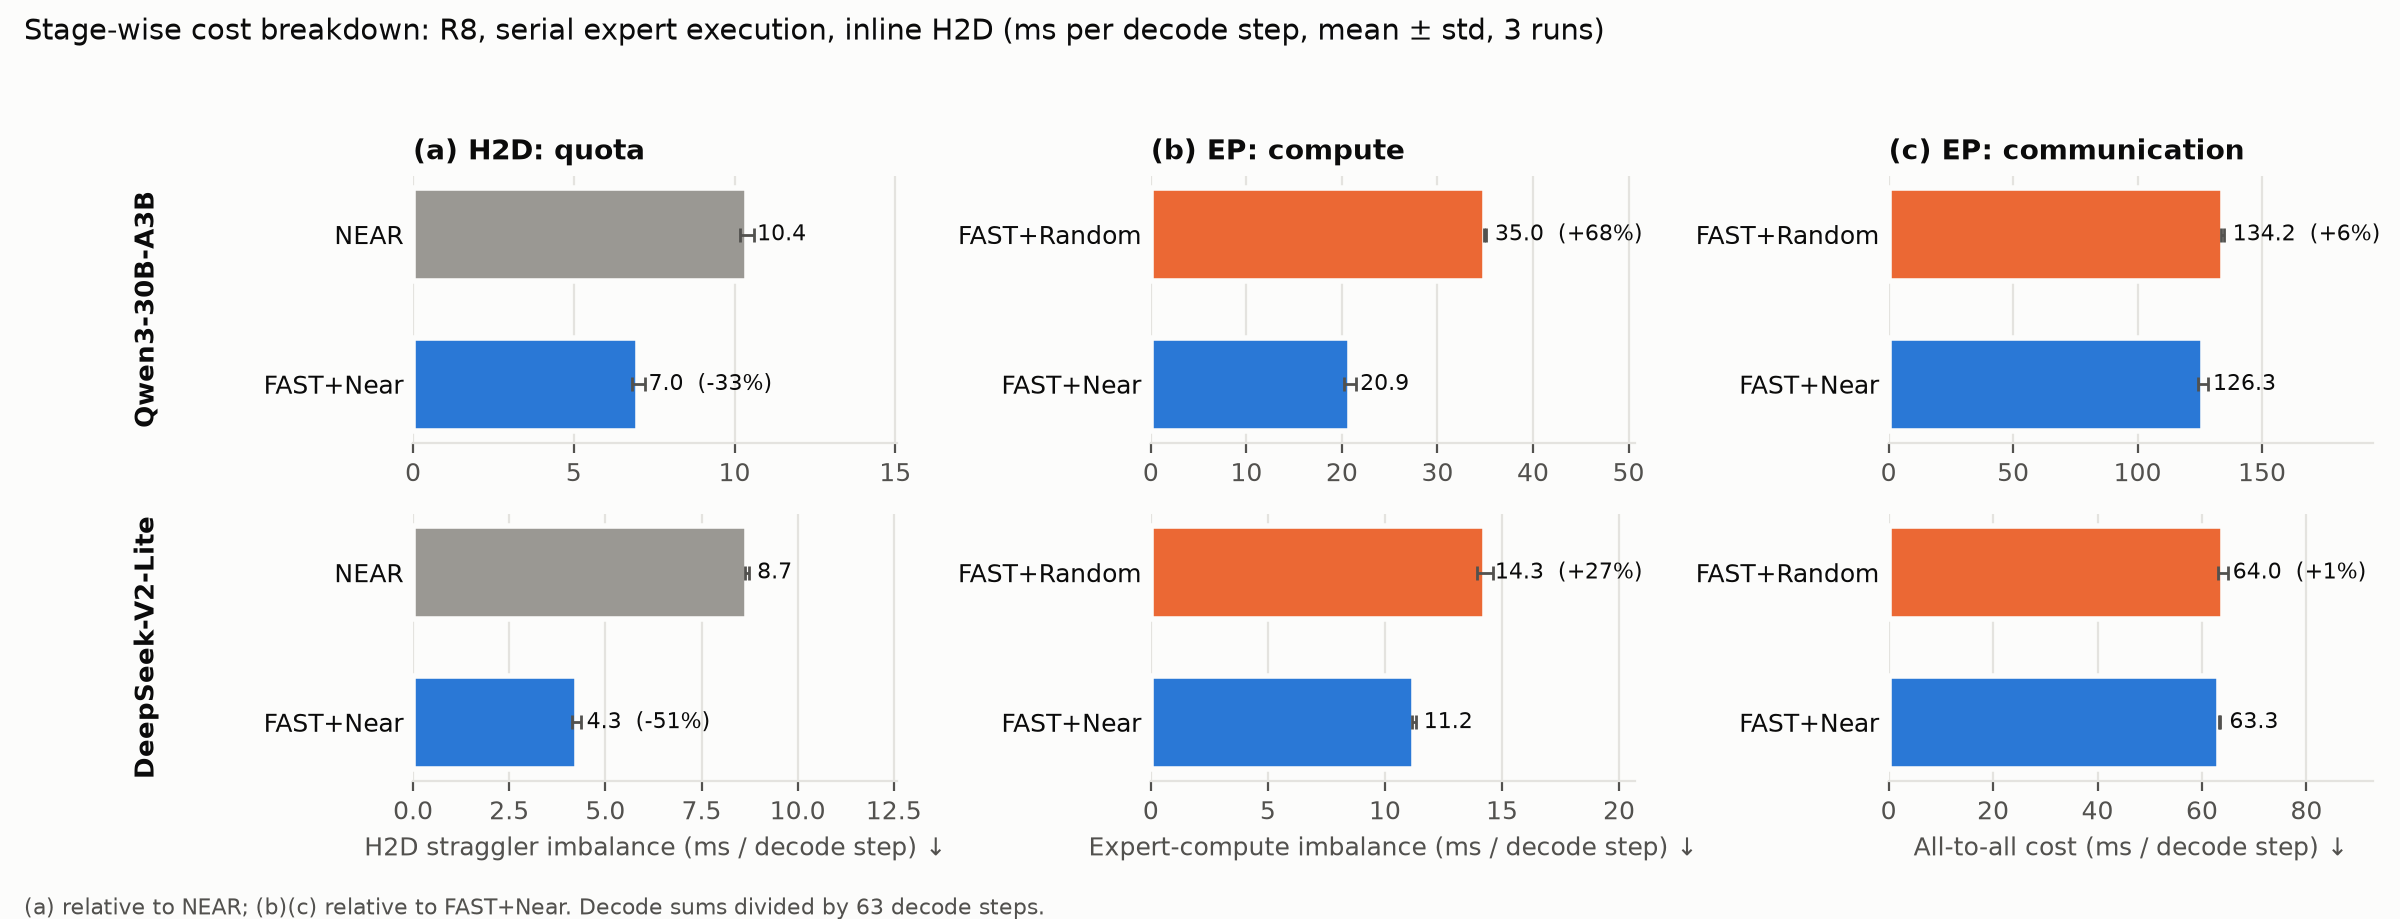

Data behind this chart, as committed beside it:
model, panel, metric, arm, ms_per_step_mean, ms_per_step_std
qwen, (a) H2D: quota, h2d_imbalance, NEAR, 10.39, 0.224
qwen, (a) H2D: quota, h2d_imbalance, FAST+Near, 7.012, 0.209
qwen, (b) EP: compute, compute_imbalance, FAST+Random, 34.97, 0.076
qwen, (b) EP: compute, compute_imbalance, FAST+Near, 20.86, 0.603
qwen, (c) EP: communication, comm_cost, FAST+Random, 134.2, 0.575
qwen, (c) EP: communication, comm_cost, FAST+Near, 126.3, 2.1
deepseek, (a) H2D: quota, h2d_imbalance, NEAR, 8.686, 0.058
deepseek, (a) H2D: quota, h2d_imbalance, FAST+Near, 4.252, 0.123
deepseek, (b) EP: compute, compute_imbalance, FAST+Random, 14.27, 0.35
deepseek, (b) EP: compute, compute_imbalance, FAST+Near, 11.23, 0.09
deepseek, (c) EP: communication, comm_cost, FAST+Random, 63.97, 0.932
deepseek, (c) EP: communication, comm_cost, FAST+Near, 63.34, 0.15
